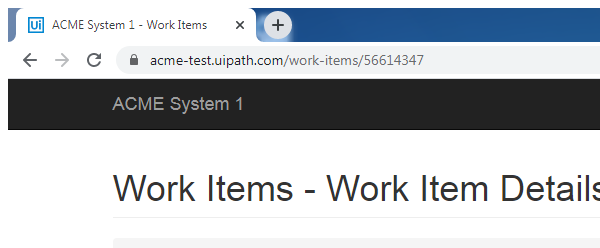
Task: To generate client security hash and Update the work Item
Workflow: System1Online_Close

Step 1: Attach Browser 'chrome.exe ACME' in window 'ACME System 1 - Work Items' (chrome.exe)

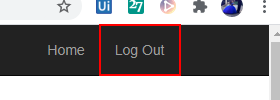
Step 2: click on the link 'Log Out'
